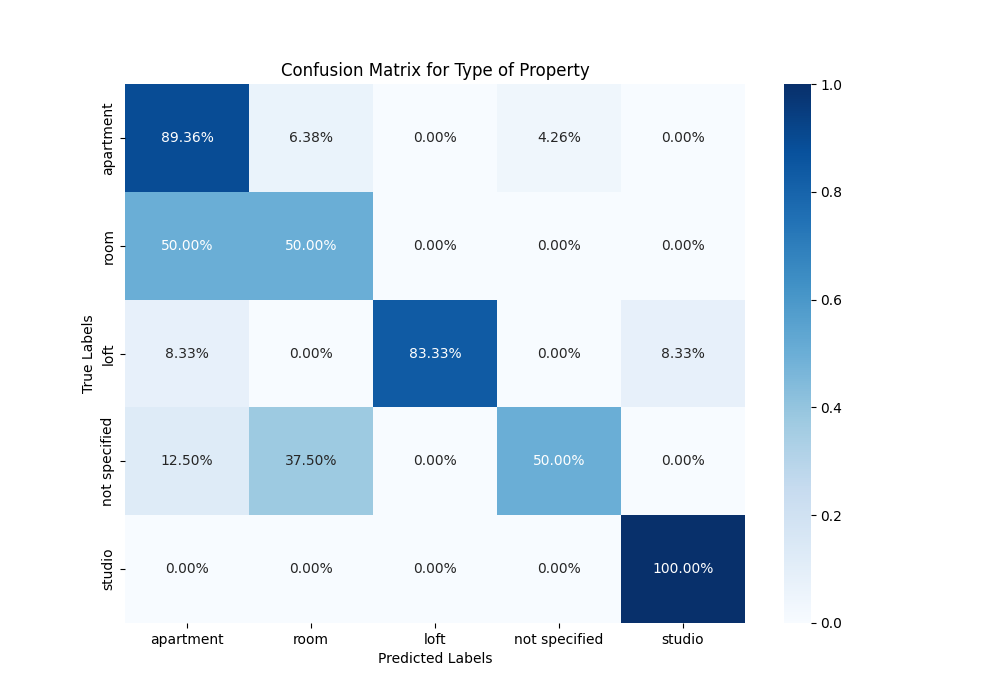

Values plotted in this chart, from the file beside it:
, apartment, room, loft, not specified, studio
apartment, 0.8936, 0.06383, 0.0, 0.04255, 0.0
room, 0.5, 0.5, 0.0, 0.0, 0.0
loft, 0.08333, 0.0, 0.8333, 0.0, 0.08333
not specified, 0.125, 0.375, 0.0, 0.5, 0.0
studio, 0.0, 0.0, 0.0, 0.0, 1.0
